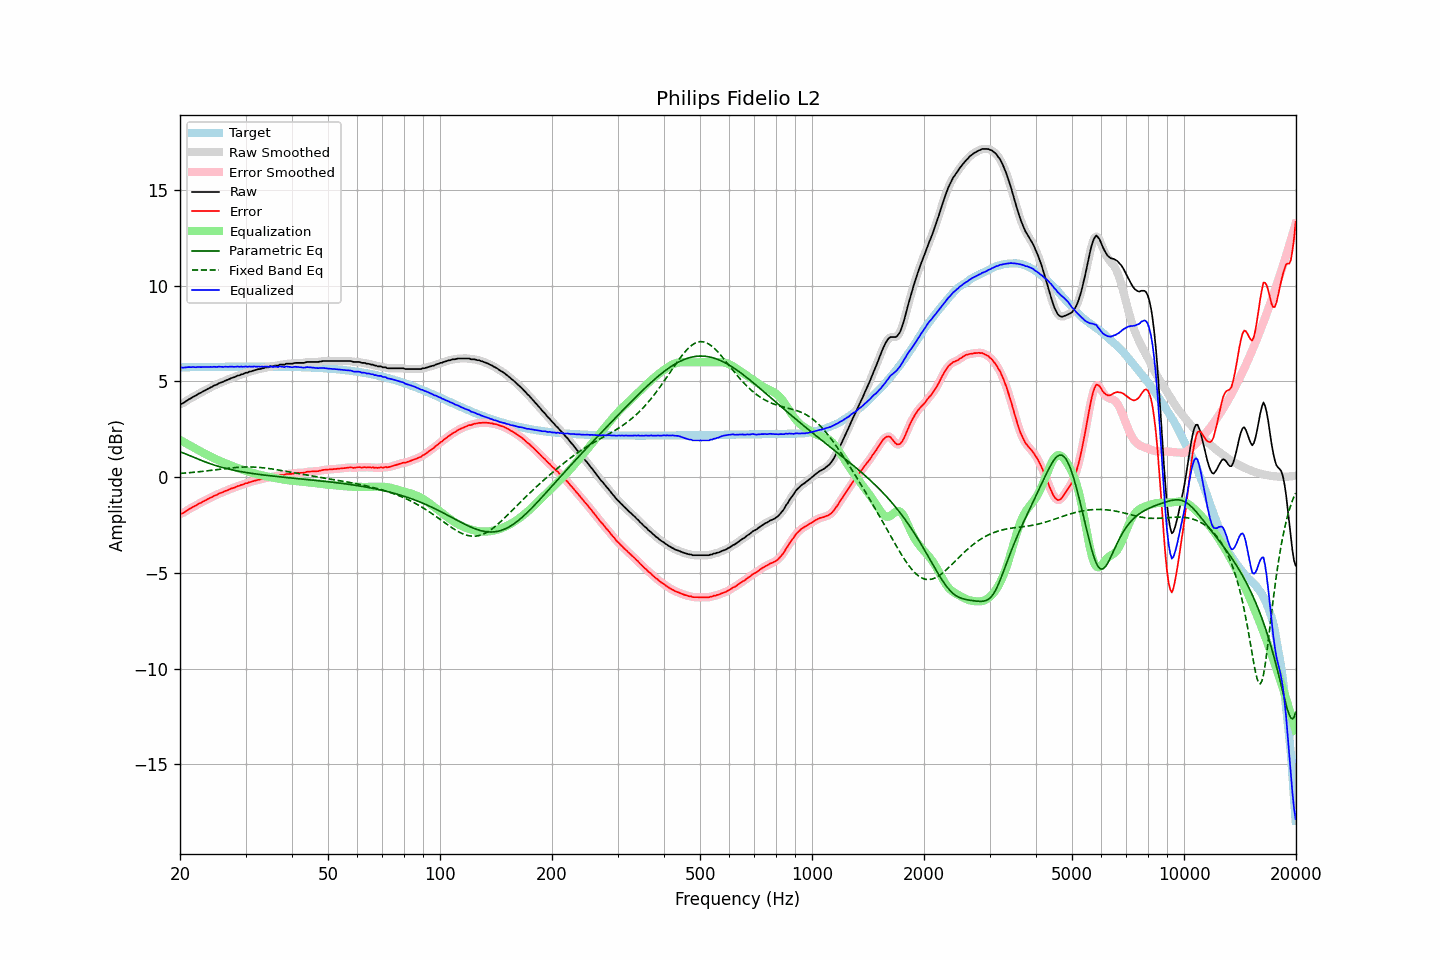

The table this chart was drawn from, first rows:
frequency, raw, error, smoothed, error_smoothed, equalization, parametric_eq, fixed_band_eq, equalized_raw, equalized_smoothed, target
20.00, 3.82, -1.92, 3.81, -1.93, 1.94, 1.32, 0.19, 5.76, 5.75, 5.74
20.20, 3.83, -1.91, 3.84, -1.90, 1.90, 1.29, 0.20, 5.73, 5.74, 5.74
20.40, 3.87, -1.87, 3.88, -1.86, 1.85, 1.26, 0.21, 5.72, 5.73, 5.74
20.61, 3.93, -1.81, 3.93, -1.82, 1.80, 1.23, 0.21, 5.73, 5.73, 5.74
20.81, 3.99, -1.75, 3.99, -1.76, 1.76, 1.20, 0.22, 5.75, 5.74, 5.74
21.02, 4.04, -1.70, 4.04, -1.71, 1.71, 1.16, 0.23, 5.75, 5.75, 5.74
21.23, 4.09, -1.66, 4.09, -1.66, 1.66, 1.13, 0.23, 5.75, 5.75, 5.75
21.44, 4.13, -1.62, 4.14, -1.61, 1.61, 1.09, 0.24, 5.74, 5.75, 5.75
21.66, 4.19, -1.56, 4.18, -1.57, 1.56, 1.06, 0.25, 5.75, 5.75, 5.75
21.87, 4.23, -1.52, 4.23, -1.52, 1.52, 1.02, 0.26, 5.75, 5.75, 5.75
22.09, 4.27, -1.48, 4.28, -1.47, 1.47, 0.99, 0.27, 5.74, 5.75, 5.75
22.31, 4.33, -1.42, 4.32, -1.43, 1.43, 0.95, 0.27, 5.76, 5.75, 5.75
22.54, 4.38, -1.37, 4.37, -1.38, 1.38, 0.92, 0.28, 5.76, 5.75, 5.75
22.76, 4.41, -1.34, 4.42, -1.33, 1.34, 0.88, 0.29, 5.75, 5.76, 5.75
22.99, 4.47, -1.28, 4.46, -1.29, 1.29, 0.85, 0.30, 5.76, 5.75, 5.75
23.22, 4.51, -1.25, 4.51, -1.25, 1.25, 0.82, 0.31, 5.75, 5.75, 5.75
23.45, 4.55, -1.21, 4.55, -1.20, 1.20, 0.79, 0.32, 5.75, 5.76, 5.76
23.69, 4.60, -1.16, 4.60, -1.16, 1.16, 0.75, 0.33, 5.76, 5.76, 5.76
23.92, 4.64, -1.12, 4.64, -1.12, 1.12, 0.72, 0.34, 5.76, 5.76, 5.76
24.16, 4.69, -1.07, 4.69, -1.07, 1.07, 0.69, 0.35, 5.76, 5.76, 5.76
24.40, 4.72, -1.04, 4.73, -1.03, 1.03, 0.67, 0.36, 5.75, 5.76, 5.76
24.65, 4.78, -0.98, 4.77, -0.99, 0.99, 0.64, 0.37, 5.77, 5.76, 5.76
24.89, 4.81, -0.95, 4.81, -0.95, 0.95, 0.61, 0.38, 5.76, 5.76, 5.76
25.14, 4.84, -0.92, 4.85, -0.91, 0.91, 0.59, 0.39, 5.75, 5.77, 5.76
25.39, 4.90, -0.86, 4.89, -0.87, 0.88, 0.56, 0.40, 5.78, 5.76, 5.76
25.65, 4.93, -0.84, 4.93, -0.84, 0.84, 0.54, 0.41, 5.77, 5.76, 5.76
25.91, 4.96, -0.81, 4.96, -0.80, 0.80, 0.51, 0.42, 5.76, 5.77, 5.77
26.16, 4.99, -0.78, 5.00, -0.77, 0.77, 0.49, 0.43, 5.76, 5.76, 5.77
26.43, 5.04, -0.73, 5.03, -0.74, 0.73, 0.47, 0.44, 5.77, 5.76, 5.77
26.69, 5.07, -0.70, 5.07, -0.70, 0.70, 0.45, 0.45, 5.77, 5.77, 5.77
26.96, 5.10, -0.67, 5.11, -0.66, 0.67, 0.43, 0.46, 5.76, 5.77, 5.77
27.23, 5.14, -0.63, 5.14, -0.63, 0.63, 0.41, 0.47, 5.77, 5.77, 5.77
27.50, 5.18, -0.59, 5.17, -0.60, 0.60, 0.39, 0.48, 5.78, 5.77, 5.77
27.77, 5.20, -0.57, 5.20, -0.57, 0.57, 0.37, 0.49, 5.77, 5.77, 5.77
28.05, 5.23, -0.54, 5.24, -0.53, 0.53, 0.35, 0.50, 5.76, 5.77, 5.77
28.33, 5.27, -0.50, 5.27, -0.51, 0.50, 0.33, 0.50, 5.77, 5.77, 5.77
28.62, 5.31, -0.46, 5.30, -0.47, 0.47, 0.32, 0.51, 5.78, 5.77, 5.77
28.90, 5.32, -0.45, 5.33, -0.44, 0.44, 0.30, 0.52, 5.76, 5.77, 5.77
29.19, 5.37, -0.40, 5.36, -0.42, 0.41, 0.29, 0.52, 5.78, 5.77, 5.77
29.48, 5.38, -0.39, 5.39, -0.38, 0.38, 0.27, 0.53, 5.76, 5.77, 5.77
29.78, 5.42, -0.35, 5.42, -0.36, 0.36, 0.26, 0.53, 5.77, 5.77, 5.77
30.08, 5.46, -0.32, 5.45, -0.33, 0.33, 0.24, 0.53, 5.79, 5.77, 5.77
30.38, 5.46, -0.32, 5.48, -0.30, 0.30, 0.23, 0.53, 5.76, 5.78, 5.77
30.68, 5.51, -0.27, 5.50, -0.28, 0.27, 0.22, 0.53, 5.78, 5.77, 5.77
30.99, 5.52, -0.26, 5.52, -0.25, 0.25, 0.20, 0.53, 5.77, 5.77, 5.77
31.30, 5.55, -0.23, 5.55, -0.22, 0.22, 0.19, 0.53, 5.77, 5.78, 5.78
31.61, 5.58, -0.20, 5.57, -0.20, 0.20, 0.18, 0.53, 5.78, 5.77, 5.78
31.93, 5.60, -0.18, 5.60, -0.17, 0.18, 0.17, 0.52, 5.78, 5.78, 5.78
32.24, 5.62, -0.16, 5.62, -0.15, 0.16, 0.16, 0.52, 5.78, 5.78, 5.78
32.57, 5.65, -0.13, 5.64, -0.13, 0.13, 0.14, 0.51, 5.78, 5.78, 5.78
32.89, 5.65, -0.13, 5.66, -0.12, 0.11, 0.13, 0.50, 5.76, 5.77, 5.78
33.22, 5.69, -0.09, 5.68, -0.10, 0.09, 0.12, 0.50, 5.78, 5.77, 5.77
33.55, 5.69, -0.09, 5.70, -0.07, 0.07, 0.11, 0.49, 5.76, 5.77, 5.77
33.89, 5.73, -0.05, 5.72, -0.06, 0.05, 0.10, 0.48, 5.78, 5.77, 5.77
34.23, 5.74, -0.04, 5.74, -0.04, 0.04, 0.09, 0.47, 5.78, 5.77, 5.77
34.57, 5.74, -0.03, 5.76, -0.01, 0.02, 0.08, 0.45, 5.76, 5.78, 5.77
34.92, 5.79, 0.02, 5.77, -0.00, 0.00, 0.07, 0.44, 5.79, 5.77, 5.77
35.27, 5.79, 0.02, 5.79, 0.02, -0.01, 0.06, 0.43, 5.77, 5.77, 5.77
35.62, 5.79, 0.02, 5.81, 0.04, -0.03, 0.05, 0.42, 5.76, 5.78, 5.77
35.97, 5.83, 0.06, 5.81, 0.04, -0.05, 0.04, 0.40, 5.78, 5.76, 5.77
... 635 more rows
